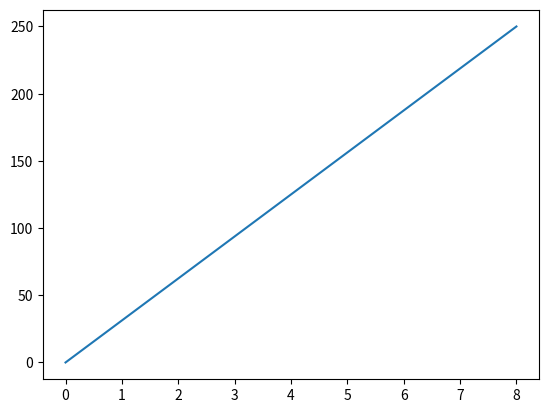

This figure's Python source:
import matplotlib.pyplot as plt
import numpy as np

x = np.array([0,8])
y = np.array([0,250])

plt.plot(x, y)
plt.show()